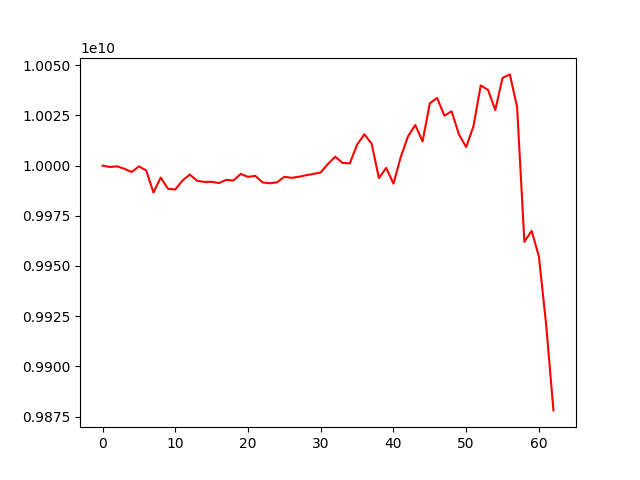

The data file committed next to this chart (first rows):
account_value, date, daily_return
10000000000, 2021-04-12, 
9999293019, 2021-04-13, -7.069811036530815e-05
9999649146, 2021-04-14, 3.561523174644421e-05
9998390105, 2021-04-15, -0.0001259
9996795178, 2021-04-16, -0.0001595
9999612282, 2021-04-19, 0.0002818
9997570290, 2021-04-20, -0.0002042
9986581120, 2021-04-22, -0.001099
9994039916, 2021-04-23, 0.0007469
9988457360, 2021-04-26, -0.0005586
9988089469, 2021-04-27, -3.683158140577181e-05
9992625694, 2021-04-28, 0.0004542
9995507187, 2021-04-29, 0.0002884
9992443917, 2021-05-04, -0.0003065
9991860057, 2021-05-05, -5.8430171652634755e-05
9991915774, 2021-05-06, 5.576269712648241e-06
9991306597, 2021-05-07, -6.0967014804180764e-05
9992852273, 2021-05-10, 0.0001547
9992598978, 2021-05-11, -2.53475992780805e-05
9995850471, 2021-05-12, 0.0003254
9994372150, 2021-05-13, -0.0001479
9994884544, 2021-05-14, 5.126823758838661e-05
9991647583, 2021-05-17, -0.0003239
9991169936, 2021-05-18, -4.780464214904079e-05
9991663879, 2021-05-19, 4.9437971754162646e-05
9994410794, 2021-05-20, 0.0002749
9993899055, 2021-05-21, -5.120248221401891e-05
9994436184, 2021-05-24, 5.374570274785384e-05
9995222614, 2021-05-25, 7.868680902145542e-05
9995853081, 2021-05-26, 6.307675370154087e-05
9996576493, 2021-05-27, 7.237122277059527e-05
10000837274, 2021-05-28, 0.0004262
10004438526, 2021-05-31, 0.0003601
10001316135, 2021-06-01, -0.0003121
10001117658, 2021-06-02, -1.984503295193729e-05
10010442285, 2021-06-03, 0.0009324
10015571850, 2021-06-04, 0.0005124
10010905190, 2021-06-07, -0.0004659
9993779254, 2021-06-08, -0.001711
9998834797, 2021-06-09, 0.0005059
9990989446, 2021-06-10, -0.0007846
10004226725, 2021-06-11, 0.001325
10014546316, 2021-06-14, 0.001032
10020204399, 2021-06-15, 0.000565
10012025207, 2021-06-16, -0.0008163
10031018527, 2021-06-17, 0.001897
10033696462, 2021-06-18, 0.000267
10024880466, 2021-06-21, -0.0008786
10027052127, 2021-06-22, 0.0002166
10015534855, 2021-06-23, -0.001149
10009202183, 2021-06-24, -0.0006323
10019604083, 2021-06-25, 0.001039
10039929475, 2021-06-28, 0.002029
10037699715, 2021-06-29, -0.0002221
10027662974, 2021-06-30, -0.0009999
10043674231, 2021-07-01, 0.001597
10045421713, 2021-07-02, 0.000174
10029232030, 2021-07-05, -0.001612
9962062759, 2021-07-06, -0.006697
9967469500, 2021-07-07, 0.0005427
... 3 more rows
